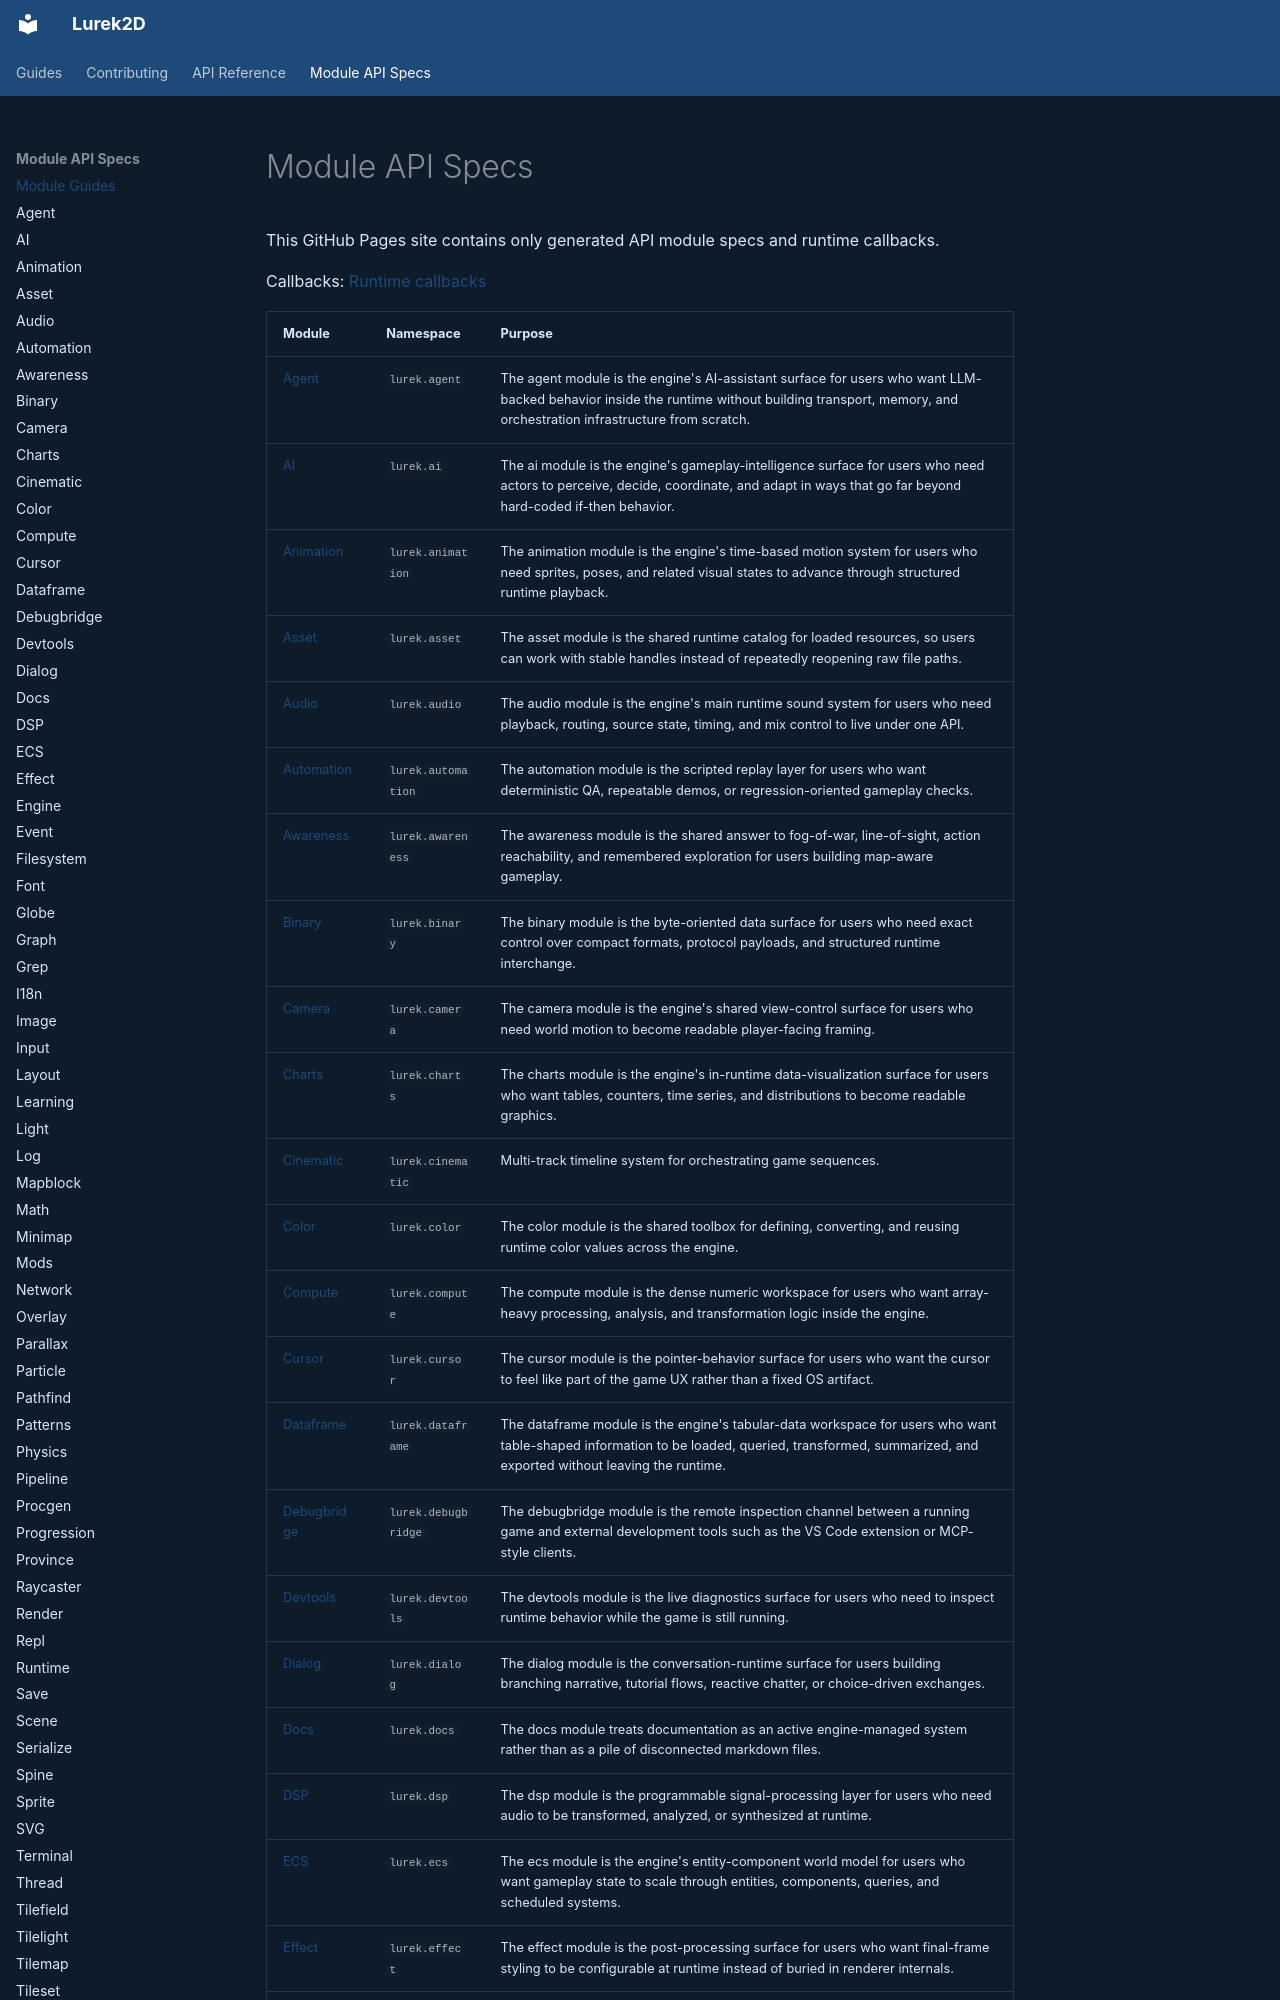

repository: Lurek2D/lurek_2d · page: guides/module-guides.html · generator: mkdocs

# Module API Specs

This GitHub Pages site contains only generated API module specs and runtime callbacks.

Callbacks: [Runtime callbacks](../api/callbacks.md)

| Module | Namespace | Purpose |
|---|---|---|
| [Agent](../modules/agent.md) | `lurek.agent` | The agent module is the engine's AI-assistant surface for users who want LLM-backed behavior inside the runtime without building transport, memory, and orchestration infrastructure from scratch. |
| [AI](../modules/ai.md) | `lurek.ai` | The ai module is the engine's gameplay-intelligence surface for users who need actors to perceive, decide, coordinate, and adapt in ways that go far beyond hard-coded if-then behavior. |
| [Animation](../modules/animation.md) | `lurek.animation` | The animation module is the engine's time-based motion system for users who need sprites, poses, and related visual states to advance through structured runtime playback. |
| [Asset](../modules/asset.md) | `lurek.asset` | The asset module is the shared runtime catalog for loaded resources, so users can work with stable handles instead of repeatedly reopening raw file paths. |
| [Audio](../modules/audio.md) | `lurek.audio` | The audio module is the engine's main runtime sound system for users who need playback, routing, source state, timing, and mix control to live under one API. |
| [Automation](../modules/automation.md) | `lurek.automation` | The automation module is the scripted replay layer for users who want deterministic QA, repeatable demos, or regression-oriented gameplay checks. |
| [Awareness](../modules/awareness.md) | `lurek.awareness` | The awareness module is the shared answer to fog-of-war, line-of-sight, action reachability, and remembered exploration for users building map-aware gameplay. |
| [Binary](../modules/binary.md) | `lurek.binary` | The binary module is the byte-oriented data surface for users who need exact control over compact formats, protocol payloads, and structured runtime interchange. |
| [Camera](../modules/camera.md) | `lurek.camera` | The camera module is the engine's shared view-control surface for users who need world motion to become readable player-facing framing. |
| [Charts](../modules/charts.md) | `lurek.charts` | The charts module is the engine's in-runtime data-visualization surface for users who want tables, counters, time series, and distributions to become readable graphics. |
| [Cinematic](../modules/cinematic.md) | `lurek.cinematic` | Multi-track timeline system for orchestrating game sequences. |
| [Color](../modules/color.md) | `lurek.color` | The color module is the shared toolbox for defining, converting, and reusing runtime color values across the engine. |
| [Compute](../modules/compute.md) | `lurek.compute` | The compute module is the dense numeric workspace for users who want array-heavy processing, analysis, and transformation logic inside the engine. |
| [Cursor](../modules/cursor.md) | `lurek.cursor` | The cursor module is the pointer-behavior surface for users who want the cursor to feel like part of the game UX rather than a fixed OS artifact. |
| [Dataframe](../modules/dataframe.md) | `lurek.dataframe` | The dataframe module is the engine's tabular-data workspace for users who want table-shaped information to be loaded, queried, transformed, summarized, and exported without leaving the runtime. |
| [Debugbridge](../modules/debugbridge.md) | `lurek.debugbridge` | The debugbridge module is the remote inspection channel between a running game and external development tools such as the VS Code extension or MCP-style clients. |
| [Devtools](../modules/devtools.md) | `lurek.devtools` | The devtools module is the live diagnostics surface for users who need to inspect runtime behavior while the game is still running. |
| [Dialog](../modules/dialog.md) | `lurek.dialog` | The dialog module is the conversation-runtime surface for users building branching narrative, tutorial flows, reactive chatter, or choice-driven exchanges. |
| [Docs](../modules/docs.md) | `lurek.docs` | The docs module treats documentation as an active engine-managed system rather than as a pile of disconnected markdown files. |
| [DSP](../modules/dsp.md) | `lurek.dsp` | The dsp module is the programmable signal-processing layer for users who need audio to be transformed, analyzed, or synthesized at runtime. |
| [ECS](../modules/ecs.md) | `lurek.ecs` | The ecs module is the engine's entity-component world model for users who want gameplay state to scale through entities, components, queries, and scheduled systems. |
| [Effect](../modules/effect.md) | `lurek.effect` | The effect module is the post-processing surface for users who want final-frame styling to be configurable at runtime instead of buried in renderer internals. |
| [Engine](../modules/engine.md) | `lurek.engine` | The engine module is the top-level runtime shell that turns the engine from a set of subsystems into one running desktop application. |
| [Event](../modules/event.md) | `lurek.event` | The event module is the central message-routing layer for users who want runtime systems to communicate without hardwiring direct dependencies. |
| [Filesystem](../modules/filesystem.md) | `lurek.filesystem` | The filesystem module is the sandboxed storage surface for users who need file access without gi
